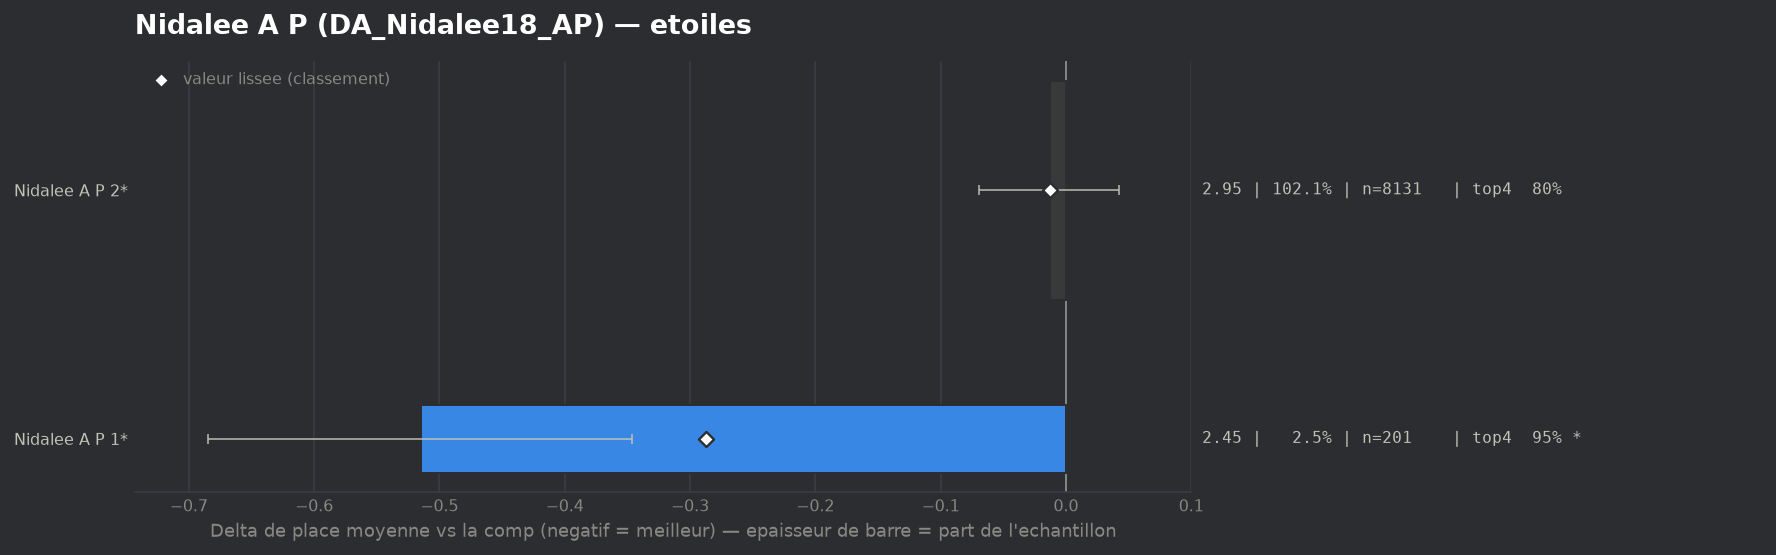

The file beside this chart, header and first rows:
group, label, n, share, avg_place, shrunk_avg, score, d_avg, d_avg_pess, impact, d_top4, win, top2, top4, sd, z, p, significant
populaire, Nidalee A P 1*, 201, 0.02524, 2.453, 2.681, -0.287, -0.515, -0.346, 0.0073, 0.1455, 0.1443, 0.6617, 0.9453, 1.192, -5.96, 0.0, True
populaire, Nidalee A P 2*, 8131, 1.021, 2.954, 2.955, -0.013, -0.013, 0.0, 0.0135, 0.0035, 0.2411, 0.4996, 0.8032, 1.781, -0.48, 0.632, False
